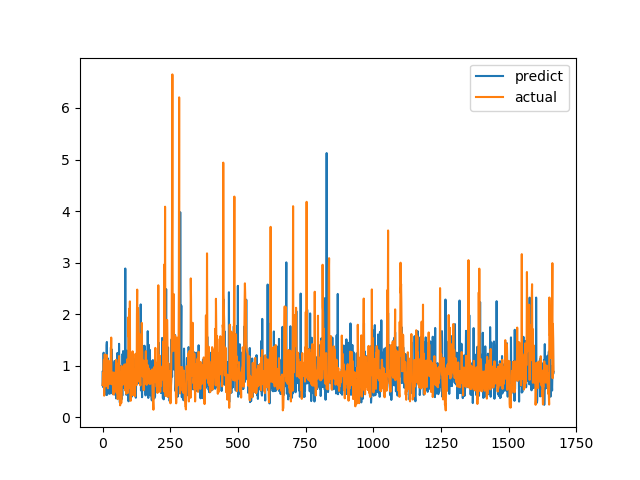

The file beside this chart, header and first rows:
predict, actual
0.6235, 0.6238
0.8981, 0.6915
0.5838, 0.8558
0.5989, 0.7094
1.252, 1.015
0.7047, 1.116
0.4962, 0.4183
0.8084, 1.002
0.8545, 1.219
0.5355, 1.143
0.6198, 0.6528
0.8923, 0.6747
0.5688, 0.601
0.647, 0.6695
0.4308, 0.6538
1.394, 0.7814
1.461, 1.206
0.4376, 0.8469
0.6253, 0.8286
1.145, 0.6482
0.9323, 0.5624
0.858, 0.7183
0.705, 1.1
0.9337, 0.9542
0.6687, 0.729
0.6956, 0.6694
0.4542, 0.8631
0.6915, 0.6465
0.8222, 0.8223
0.5589, 0.9236
0.4671, 0.8301
1.357, 1.067
0.5814, 1.546
1.322, 0.6827
0.6636, 0.6386
0.8031, 0.6464
0.6243, 0.6881
0.6427, 0.7274
0.4494, 0.65
0.6569, 0.8694
0.6789, 0.4409
0.6121, 0.4519
0.5744, 0.7575
0.8047, 0.4952
1.092, 0.6851
1.088, 0.7244
0.4373, 0.8654
0.9346, 0.74
0.7007, 0.8071
0.7198, 0.8204
0.3657, 1.114
0.9987, 1.109
0.7993, 0.4751
0.4154, 1.039
0.4143, 0.9458
1.248, 0.7878
0.649, 0.3505
0.7538, 0.9368
0.9511, 0.9868
0.5737, 0.647
... 1,607 more rows
